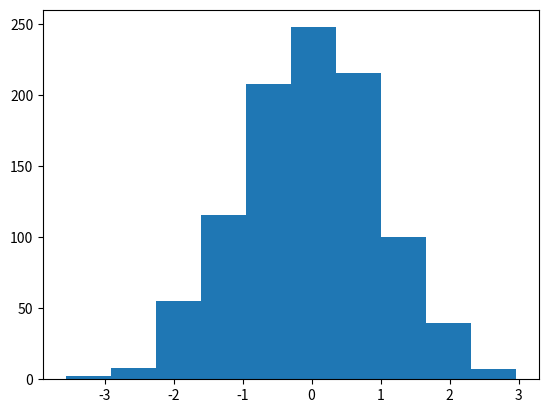

Generate this figure with matplotlib:
import matplotlib.pyplot as plt
import numpy as np

X = np.random.normal(0, 1, 1000)

plt.hist(X)
plt.show()